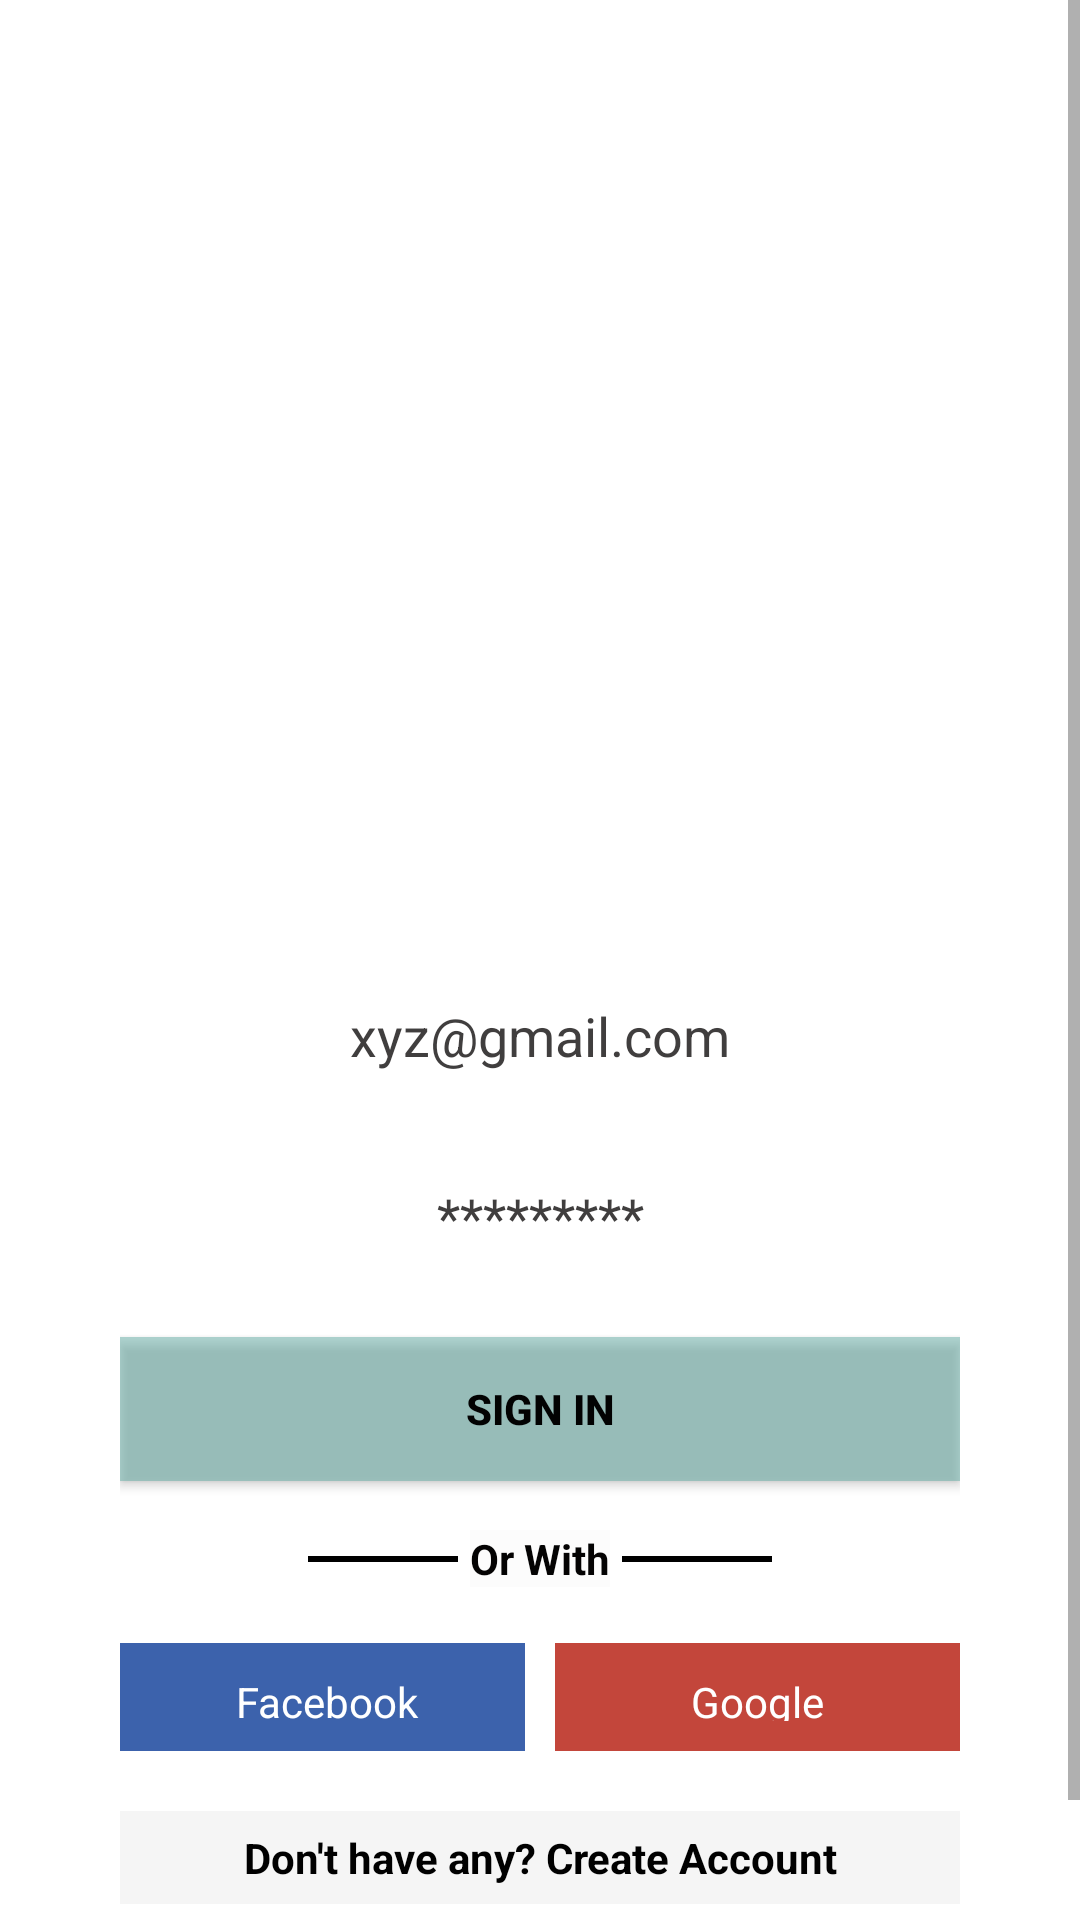

Produce the Android XML layout that renders to this screen, including the resource entries it uses.
<!-- AndroidManifest.xml: application theme Theme.Cafe_House -->
<!-- res/layout/activity_sign_in.xml -->
<?xml version="1.0" encoding="utf-8"?>
<LinearLayout xmlns:android="http://schemas.android.com/apk/res/android"
    xmlns:app="http://schemas.android.com/apk/res-auto"
    xmlns:tools="http://schemas.android.com/tools"
    android:layout_width="match_parent"
    android:layout_height="match_parent"
    android:background="@drawable/bgmain3"
    android:orientation="vertical"
    tools:context=".SignIn_Activity">
    <LinearLayout
        android:layout_width="match_parent"
        android:layout_height="match_parent"
        android:orientation="vertical">

        <ScrollView
            android:layout_width="match_parent"
            android:layout_height="match_parent">
            <LinearLayout
                android:layout_width="match_parent"
                android:layout_height="match_parent"
                android:layout_marginStart="40dp"
                android:layout_marginLeft="40dp"
                android:layout_marginTop="20dp"
                android:layout_marginEnd="40dp"
                android:layout_marginRight="40dp"
                android:layout_marginBottom="20dp"
                android:orientation="vertical">
                <ImageView
                    android:id="@+id/kadhiimg"
                    android:layout_width="match_parent"
                    android:layout_height="129dp"
                    android:layout_marginTop="20dp"
                    android:padding="8dp"
                    app:srcCompat="@drawable/logo"
                    app:tint="#FFFFFF" />

                <TextView
                    android:id="@+id/foodhut"
                    android:layout_width="match_parent"
                    android:layout_height="wrap_content"
                    android:layout_marginTop="20dp"
                    android:layout_marginBottom="30dp"
                    android:fontFamily="cursive"
                    android:gravity="center"
                    android:padding="8dp"
                    android:text="FooD HuT"
                    android:textColor="#FFFFFF"
                    android:textSize="65sp" />

                <EditText
                    android:id="@+id/email"
                    android:layout_width="match_parent"
                    android:layout_height="wrap_content"
                    android:layout_marginBottom="20dp"
                    android:background="#52FFFFFF"
                    android:ems="10"
                    android:gravity="center"
                    android:hint="xyz@gmail.com"
                    android:inputType="textEmailAddress"
                    android:padding="8dp"
                    android:textColorHint="#403E3E" />

                <EditText
                    android:id="@+id/pass"
                    android:layout_width="match_parent"
                    android:layout_height="wrap_content"
                    android:layout_marginBottom="20dp"
                    android:background="#52FDFDFD"
                    android:ems="10"
                    android:gravity="center"
                    android:hint="*********"
                    android:inputType="textPassword"
                    android:padding="8dp"
                    android:textColorHint="#403E3E" />

                <Button
                    android:id="@+id/log"
                    android:layout_width="match_parent"
                    android:layout_height="wrap_content"
                    android:layout_marginBottom="8dp"
                    android:background="#F3FD8686"
                    android:text="Sign In"
                    android:textColor="#020202"
                    android:textStyle="bold"
                    app:backgroundTint="#8562ACA5" />

                <LinearLayout
                    android:layout_width="match_parent"
                    android:layout_height="20dp"
                    android:layout_gravity="center|center_horizontal|center_vertical"
                    android:layout_marginTop="8dp"
                    android:layout_marginBottom="8dp"
                    android:gravity="center"
                    android:orientation="horizontal">

                    <View
                        android:id="@+id/view2"
                        android:layout_width="50dp"
                        android:layout_height="2dp"
                        android:layout_gravity="center"
                        android:layout_marginEnd="4dp"
                        android:layout_marginRight="4dp"
                        android:background="#000000" />

                    <TextView
                        android:id="@+id/textView3"
                        android:layout_width="wrap_content"
                        android:layout_height="wrap_content"
                        android:background="#B5FBFBFB"
                        android:gravity="center"
                        android:text="Or With"
                        android:textAllCaps="false"
                        android:textColor="#040303"
                        android:textStyle="bold" />

                    <View
                        android:id="@+id/view3"
                        android:layout_width="50dp"
                        android:layout_height="2dp"
                        android:layout_gravity="center"
                        android:layout_marginStart="4dp"
                        android:layout_marginLeft="4dp"
                        android:background="#000000" />
                </LinearLayout>

                <LinearLayout
                    android:layout_width="match_parent"
                    android:layout_height="wrap_content"
                    android:orientation="horizontal">

                    <TextView
                        android:id="@+id/textView4"
                        android:layout_width="match_parent"
                        android:layout_height="36dp"
                        android:layout_marginTop="10dp"
                        android:layout_marginEnd="5dp"
                        android:layout_marginRight="5dp"
                        android:layout_weight="1"
                        android:background="@color/fbcolor"
                        android:gravity="center"
                        android:padding="10dp"
                        android:text=" Facebook"
                        android:clickable="true"
                        android:textColor="#FFFFFF" />

                    <TextView
                        android:id="@+id/textView5"
                        android:layout_width="match_parent"
                        android:layout_height="36dp"
                        android:layout_marginStart="5dp"
                        android:layout_marginLeft="5dp"
                        android:layout_marginTop="10dp"
                        android:layout_weight="1"
                        android:background="@color/gcolor"
                        android:gravity="center"
                        android:padding="10dp"
                        android:text="Google"
                        android:clickable="true"
                        android:textColor="#FFFFFF" />
                </LinearLayout>

                <TextView
                    android:id="@+id/createacc"
                    android:layout_width="match_parent"
                    android:layout_height="31dp"
                    android:layout_marginTop="20dp"
                    android:background="#8AEDEDED"
                    android:gravity="center"
                    android:text="Don't have any? Create Account"
                    android:clickable="true"
                    android:textColor="#000000"
                    android:textStyle="bold" />

                <ProgressBar
                    android:id="@+id/progressBar"
                    style="?android:attr/progressBarStyle"
                    android:layout_width="match_parent"
                    android:layout_height="wrap_content"
                    android:visibility="invisible" />

            </LinearLayout>
        </ScrollView>

    </LinearLayout>

</LinearLayout>
<!-- resources referenced by this layout -->
<resources>
  <color name="fbcolor">#3c62ac</color>
  <color name="gcolor">#C3463B</color>
  <style name="Theme.Cafe_House" parent="Theme.MaterialComponents.DayNight.DarkActionBar">
          
          <item name="colorPrimary">@color/purple_500</item>
          <item name="colorPrimaryVariant">@color/purple_700</item>
          <item name="colorOnPrimary">@color/white</item>
          
          <item name="colorSecondary">@color/teal_200</item>
          <item name="colorSecondaryVariant">@color/teal_700</item>
          <item name="colorOnSecondary">@color/black</item>
          
          <item name="android:statusBarColor" tools:targetApi="l">?attr/colorPrimaryVariant</item>
          
      </style>
  <color name="purple_500">#FF6200EE</color>
  <color name="purple_700">#FF3700B3</color>
  <color name="white">#FFFFFFFF</color>
  <color name="teal_200">#FF03DAC5</color>
  <color name="teal_700">#FF018786</color>
  <color name="black">#FF000000</color>
</resources>
